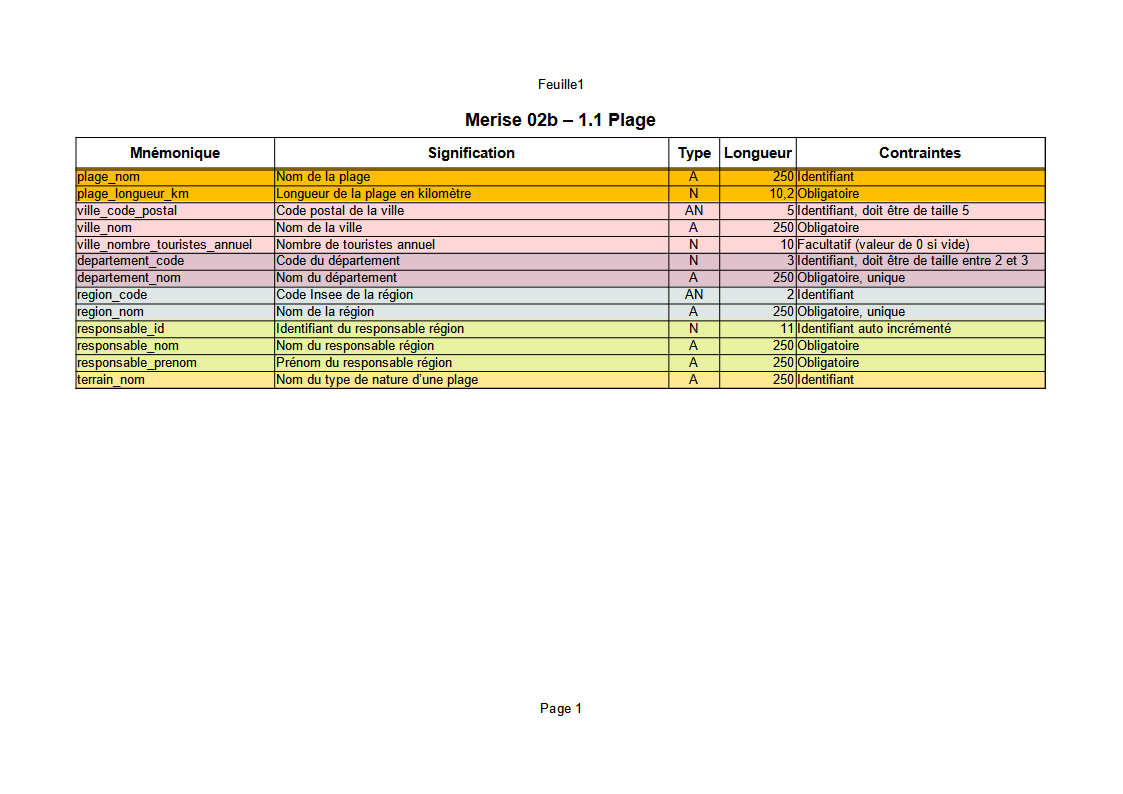

The file beside this chart, header and first rows:
Merise 02b – 1.1 Plage, , , , 
Mnémonique, Signification, Type, Longueur, Contraintes
plage_nom, Nom de la plage, A, 250, Identifiant
plage_longueur_km, Longueur de la plage en kilomètre, N, 10,2, Obligatoire
ville_code_postal, Code postal de la ville, AN, 5, Identifiant, doit être de taille 5
ville_nom, Nom de la ville, A, 250, Obligatoire
ville_nombre_touristes_annuel, Nombre de touristes annuel, N, 10, Facultatif (valeur de 0 si vide)
departement_code, Code du département, N, 3, Identifiant, doit être de taille entre 2…
departement_nom, Nom du département, A, 250, Obligatoire, unique
region_code, Code Insee de la région, AN, 2, Identifiant
region_nom, Nom de la région, A, 250, Obligatoire, unique
responsable_id, Identifiant du responsable région, N, 11, Identifiant auto incrémenté
responsable_nom, Nom du responsable région, A, 250, Obligatoire
responsable_prenom, Prénom du responsable région, A, 250, Obligatoire
terrain_nom, Nom du type de nature d’une plage, A, 250, Identifiant
